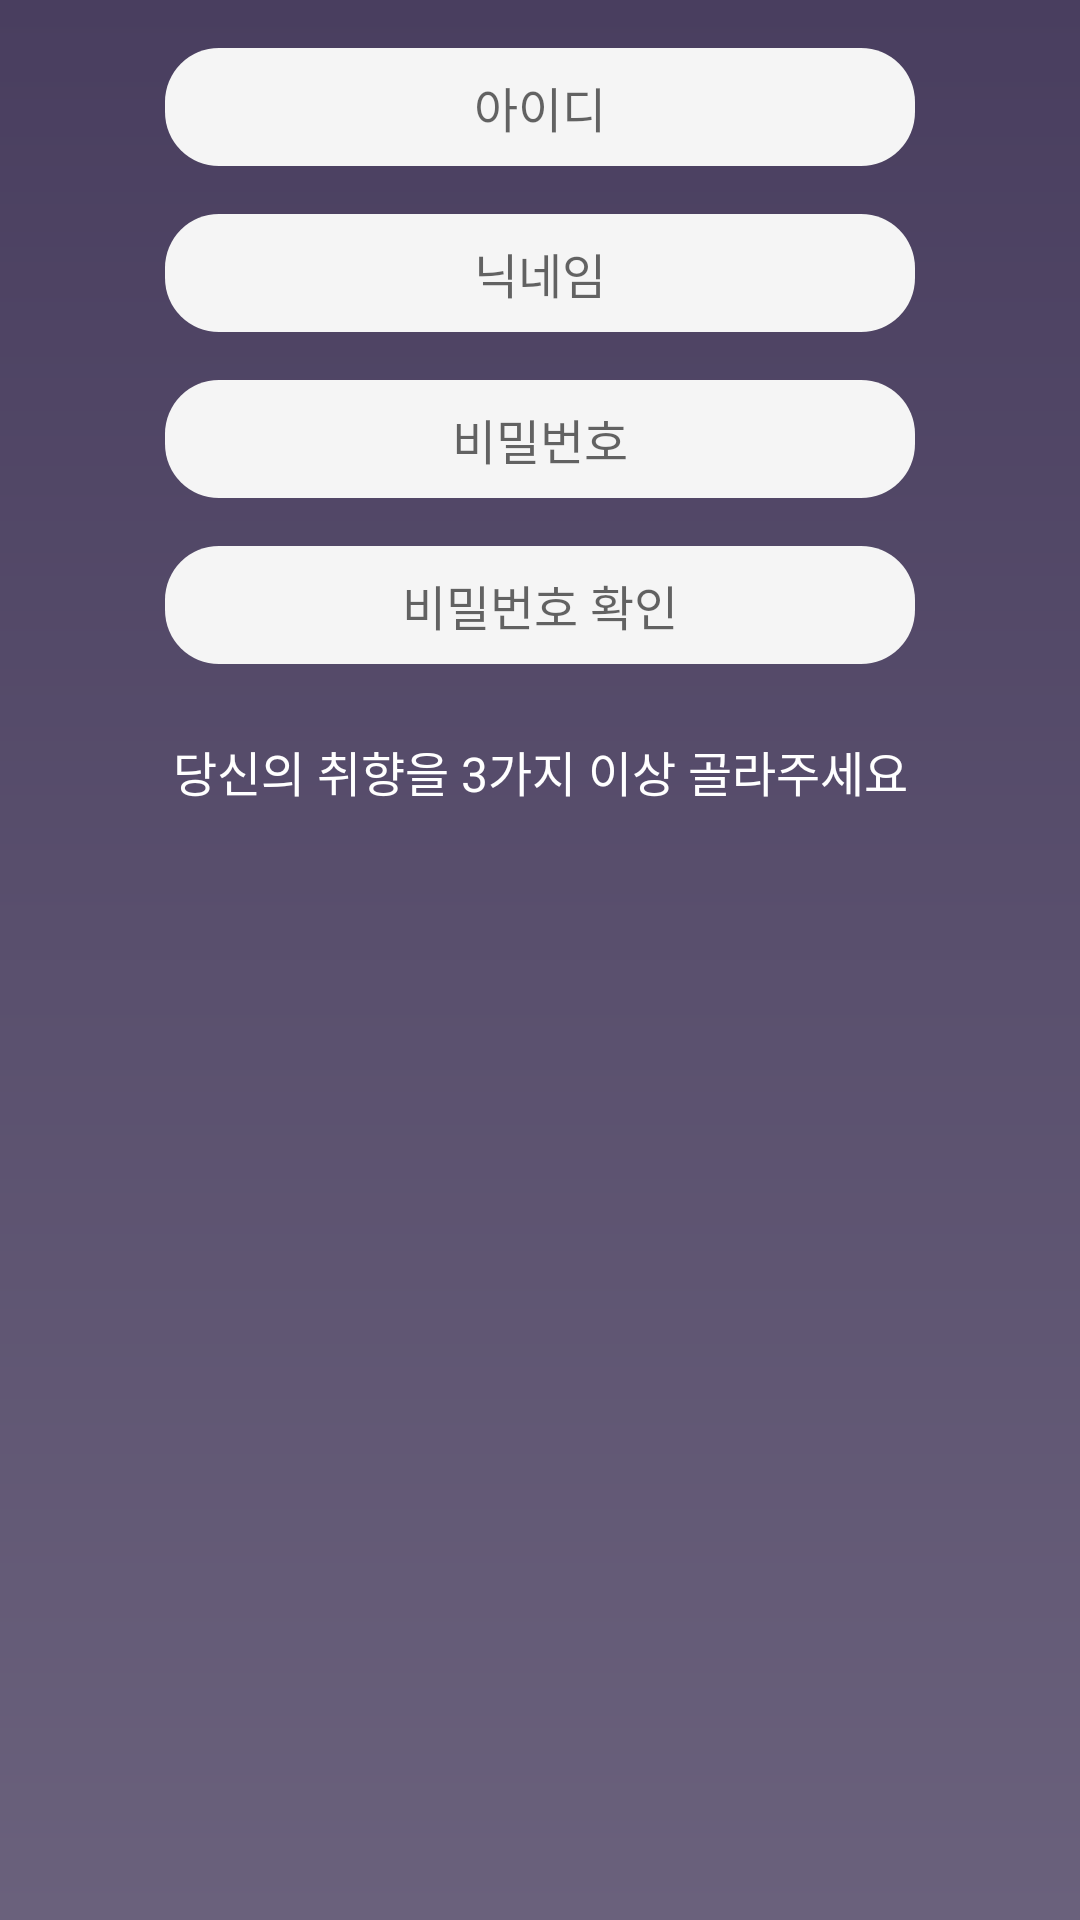

The Android layout XML behind this screen, and the referenced resources:
<!-- AndroidManifest.xml: application theme AppTheme -->
<!-- res/layout/activity_signin.xml -->
<?xml version="1.0" encoding="utf-8"?>
<LinearLayout xmlns:android="http://schemas.android.com/apk/res/android"
    android:orientation="vertical"
    android:layout_width="match_parent"
    android:layout_height="match_parent"
    android:background="@drawable/gradient"
    android:focusable="true"
    android:focusableInTouchMode="true">

    <EditText
        android:id="@+id/signin_id"
        android:layout_marginTop="@dimen/spacing_medium"
        android:layout_width="250dp"
        android:layout_height="wrap_content"
        android:inputType="textPersonName"
        android:layout_gravity="center"
        android:gravity="center"
        android:ems="10"
        android:hint="@string/id"
        android:textSize="@dimen/text_size_medium"
        android:background="@drawable/input_layout"
        android:padding="@dimen/spacing_small2"
        android:layout_marginBottom="@dimen/spacing_medium" />

    <EditText
        android:id="@+id/signin_nickname"
        android:layout_width="250dp"
        android:layout_height="wrap_content"
        android:inputType="textPersonName"
        android:layout_gravity="center"
        android:gravity="center"
        android:ems="10"
        android:hint="@string/nickname"
        android:textSize="@dimen/text_size_medium"
        android:background="@drawable/input_layout"
        android:padding="@dimen/spacing_small2"
        android:layout_marginBottom="@dimen/spacing_medium" />

    <EditText
        android:id="@+id/signin_pw"
        android:layout_width="250dp"
        android:layout_height="wrap_content"
        android:inputType="textPassword"
        android:layout_gravity="center"
        android:gravity="center"
        android:ems="10"
        android:hint="@string/password"
        android:textSize="@dimen/text_size_medium"
        android:background="@drawable/input_layout"
        android:padding="@dimen/spacing_small2"
        android:layout_marginBottom="@dimen/spacing_medium"/>

    <EditText
        android:id="@+id/signin_pw_ver"
        android:layout_width="250dp"
        android:layout_height="wrap_content"
        android:inputType="textPassword"
        android:layout_gravity="center"
        android:gravity="center"
        android:ems="10"
        android:hint="@string/password_verification"
        android:textSize="@dimen/text_size_medium"
        android:background="@drawable/input_layout"
        android:padding="@dimen/spacing_small2"
        android:layout_marginBottom="@dimen/spacing_small2"/>

    <TextView
        android:layout_width="match_parent"
        android:layout_height="wrap_content"
        android:text="@string/your_taste"
        android:textColor="@color/colorWhite"
        android:textSize="@dimen/text_size_medium"
        android:gravity="center"
        android:layout_marginTop="@dimen/spacing_medium"
        android:layout_marginBottom="@dimen/spacing_small2"/>

    <androidx.recyclerview.widget.RecyclerView
        android:id="@+id/taste_recyclerview"
        android:layout_width="match_parent"
        android:layout_height="wrap_content"
        android:background="@android:color/transparent"
        android:layout_marginHorizontal="@dimen/spacing_large"/>

    <ImageButton
        android:id="@+id/sign_up_Btn"
        android:layout_width="@dimen/spacing_xxxlarge"
        android:layout_height="@dimen/spacing_large"
        android:background="@android:color/transparent"
        android:scaleType="fitCenter"
        android:layout_gravity="end"
        android:src="@drawable/next" />

</LinearLayout>
<!-- resources referenced by this layout -->
<resources>
  <color name="colorWhite">#ffffff</color>
  <dimen name="spacing_large">24dp</dimen>
  <dimen name="spacing_medium">16dp</dimen>
  <dimen name="spacing_small2">8dp</dimen>
  <dimen name="spacing_xxxlarge">60dp</dimen>
  <dimen name="text_size_medium">16sp</dimen>
  <!-- drawable gradient (drawable) -->
  <?xml version="1.0" encoding="utf-8"?>
  <shape xmlns:android="http://schemas.android.com/apk/res/android"
      android:shape="rectangle">
      <gradient
          android:startColor="#493e5f"
          android:endColor="#6a617c"
          android:angle="270"/>
          android:dither="true"
  </shape>
  <!-- drawable input_layout (drawable) -->
  <?xml version="1.0" encoding="utf-8"?>
  <shape xmlns:android="http://schemas.android.com/apk/res/android"
      android:padding="10dp"
      android:shape="rectangle" >
      <solid android:color="@color/colorGrayBright" />
      <corners
          android:bottomLeftRadius="18dp"
          android:bottomRightRadius="18dp"
          android:topLeftRadius="18dp"
          android:topRightRadius="18dp" />
  </shape>
  <string name="id">아이디</string>
  <string name="nickname">닉네임</string>
  <string name="password">비밀번호</string>
  <string name="password_verification">비밀번호 확인</string>
  <string name="your_taste">당신의 취향을 3가지 이상 골라주세요</string>
  <style name="AppTheme" parent="Theme.AppCompat.Light.DarkActionBar">
          
          <item name="colorPrimary">@color/colorPrimary</item>
          <item name="colorPrimaryDark">@color/colorPrimaryDark</item>
          <item name="colorAccent">@color/colorPrimaryDark</item>
          
          <item name="windowActionBar">false</item>
          <item name="windowNoTitle">true</item>
      </style>
  <color name="colorGrayBright">#f5f5f5</color>
  <color name="colorPrimary">#281e42</color>
  <color name="colorPrimaryDark">#201835</color>
</resources>
